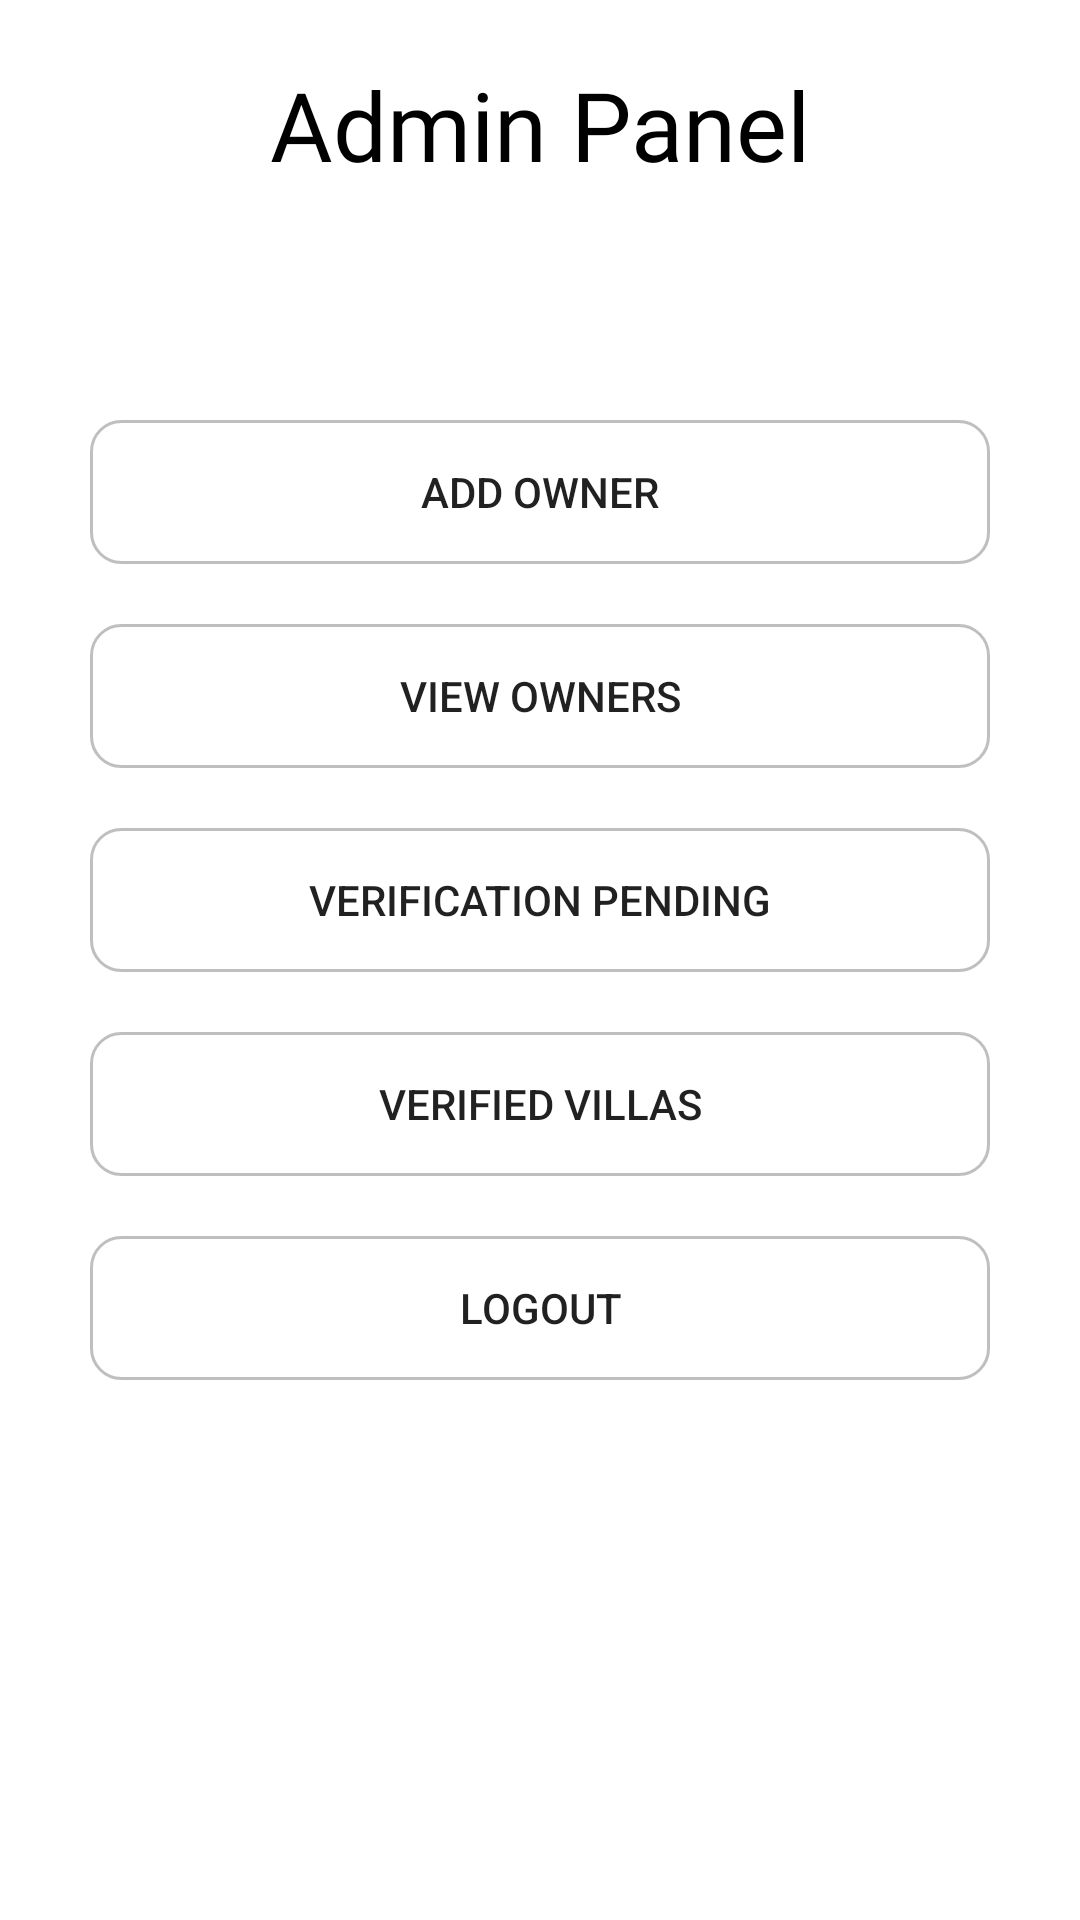

Write the Android layout XML for this screen, with the resource values it uses.
<!-- AndroidManifest.xml: application theme Theme.BottomNavigation -->
<!-- res/layout/activity_main_admin.xml -->
<RelativeLayout xmlns:android="http://schemas.android.com/apk/res/android"
    xmlns:tools="http://schemas.android.com/tools"
    android:layout_width="match_parent"
    android:layout_height="match_parent"
>
    <TextView
        android:layout_width="match_parent"
        android:layout_height="wrap_content"
        android:fontFamily="@font/lexend_semi_bold"
        android:text="Admin Panel"
        android:layout_margin="20dp"
        android:gravity="center"
        android:textColor="#000"
        android:textSize="32dp" />
    <Button
        android:id="@+id/btnAddOwner"
        android:layout_width="300dp"
        android:layout_height="wrap_content"
        android:layout_centerHorizontal="true"
        android:layout_marginTop="140dp"
        android:background="@drawable/edit_bg"
        android:text="Add Owner" />

    <Button
        android:id="@+id/btnViewOwners"
        android:layout_width="300dp"
        android:layout_height="wrap_content"
        android:layout_below="@id/btnAddOwner"
        android:layout_centerHorizontal="true"
        android:layout_marginTop="20dp"
        android:background="@drawable/edit_bg"
        android:text="View Owners" />
  <Button
        android:id="@+id/btnViewPending"
        android:layout_width="300dp"
        android:layout_height="wrap_content"
        android:layout_below="@id/btnViewOwners"
        android:layout_centerHorizontal="true"
        android:layout_marginTop="20dp"
        android:background="@drawable/edit_bg"
        android:text="Verification Pending" />

    <Button
        android:id="@+id/btnViewVerified"
        android:layout_width="300dp"
        android:layout_height="wrap_content"
        android:layout_below="@id/btnViewPending"
        android:layout_centerHorizontal="true"
        android:layout_marginTop="20dp"
        android:background="@drawable/edit_bg"
        android:text="Verified Villas" />
    <Button
        android:id="@+id/btnViewLogout"
        android:layout_width="300dp"
        android:layout_height="wrap_content"
        android:layout_below="@id/btnViewVerified"
        android:layout_centerHorizontal="true"
        android:layout_marginTop="20dp"
        android:background="@drawable/edit_bg"
        android:text="Logout" />

    

</RelativeLayout>
<!-- resources referenced by this layout -->
<resources>
  <!-- drawable edit_bg (drawable) -->
  <?xml version="1.0" encoding="utf-8"?>
  <shape xmlns:android="http://schemas.android.com/apk/res/android">
      <stroke
          android:width="1dp"
          android:color="#99959595" />
      <corners android:radius="10dp" />
  </shape>
  <style name="Theme.BottomNavigation" parent="Theme.MaterialComponents.DayNight.NoActionBar">
          
          <item name="colorPrimary">@color/app_color</item>
          <item name="colorPrimaryVariant">@color/app_color</item>
          <item name="colorOnPrimary">@color/white</item>
          
          <item name="colorSecondary">@color/app_color</item>
          <item name="colorSecondaryVariant">@color/app_color</item>
          <item name="colorOnSecondary">@color/black</item>
          
          <item name="android:statusBarColor">?attr/colorPrimaryVariant</item>
          <item name="textColor">@color/white</item>
          
      </style>
  <color name="app_color">#14677A</color>
  <color name="white">#FFFFFFFF</color>
  <color name="black">#FFFFFFFF</color>
</resources>
